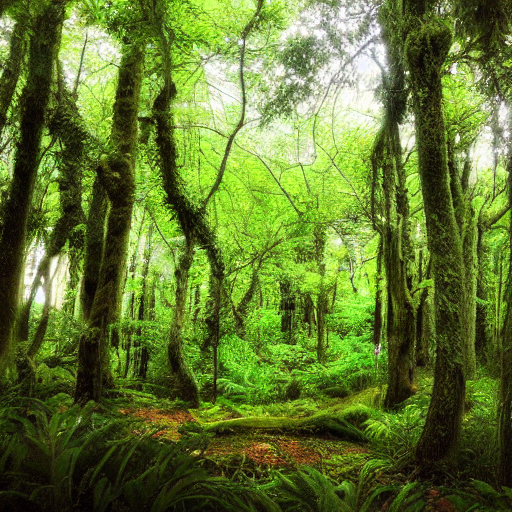
Generation parameters embedded in this image by AUTOMATIC1111 Stable Diffusion web UI or a fork of it (Forge, ...) (PNG 'parameters' text chunk):
lush forest
Steps: 20, Sampler: DPM++ 2M Karras, CFG scale: 7, Seed: 225287690, Size: 512x512, Model hash: 6ce0161689, Model: v1-5-pruned-emaonly, Version: 1.6.0